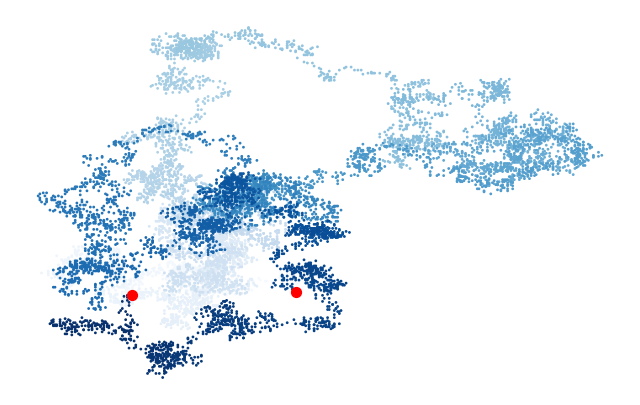

Here is the Python script that generated this plot:
import matplotlib.pyplot as plt
from random import choice
'''随机漫步'''
#创建randomwalk class
class RandomWalk():
    def __init__(self,num_point=5000):
        self.num_point=num_point
        #起点
        self.x=[0]
        self.y=[0]

    def walking(self):
        while len(self.x)<self.num_point:
            #choice()函数选择方向
            x_direction=choice([1,-1])#choice位于random
            x_distance=choice([0,1,2,3,4])
            x_step=x_distance*x_direction

            y_direction = choice([1, -1])
            y_distance = choice([0, 1, 2, 3, 4])
            y_step = y_distance * y_direction

            #拒绝原地踏步
            if x_step==0 and y_step==0:
                continue
            else:
                next_x=self.x[-1]+x_step
                next_y=self.y[-1]+y_step

            self.x.append(next_x)
            self.y.append(next_y)
            #生成数据完成


rw=RandomWalk(num_point=10000)
rw.walking()
#渐变
point_number=list(range(rw.num_point))
#调整窗口尺寸
plt.figure(figsize=(8,5))
plt.scatter(rw.x,rw.y,s=1,c=point_number,cmap=plt.cm.Blues)
# 突出起点和终点,放在绘制好的图之后，不然会覆盖掉
plt.scatter(0, 0, s=50, c='red')
plt.scatter(rw.x[-1], rw.y[-1], s=50, c='red')
#隐藏坐标轴
'''
plt.xticks([])  # 去掉x轴
plt.yticks([])  # 去掉y轴
plt.axis('off')  # 去掉坐标轴
'''
#plt.axes().get_xaxis().set_visible(False)
#plt.axes().get_yaxis().set_visible(False)
#这不行，要放在图片生成之前，不然会没有数据
#这说明这个方法是直接创建一个空白区域覆盖坐标轴(maybe)
plt.axis('off')

plt.show()

